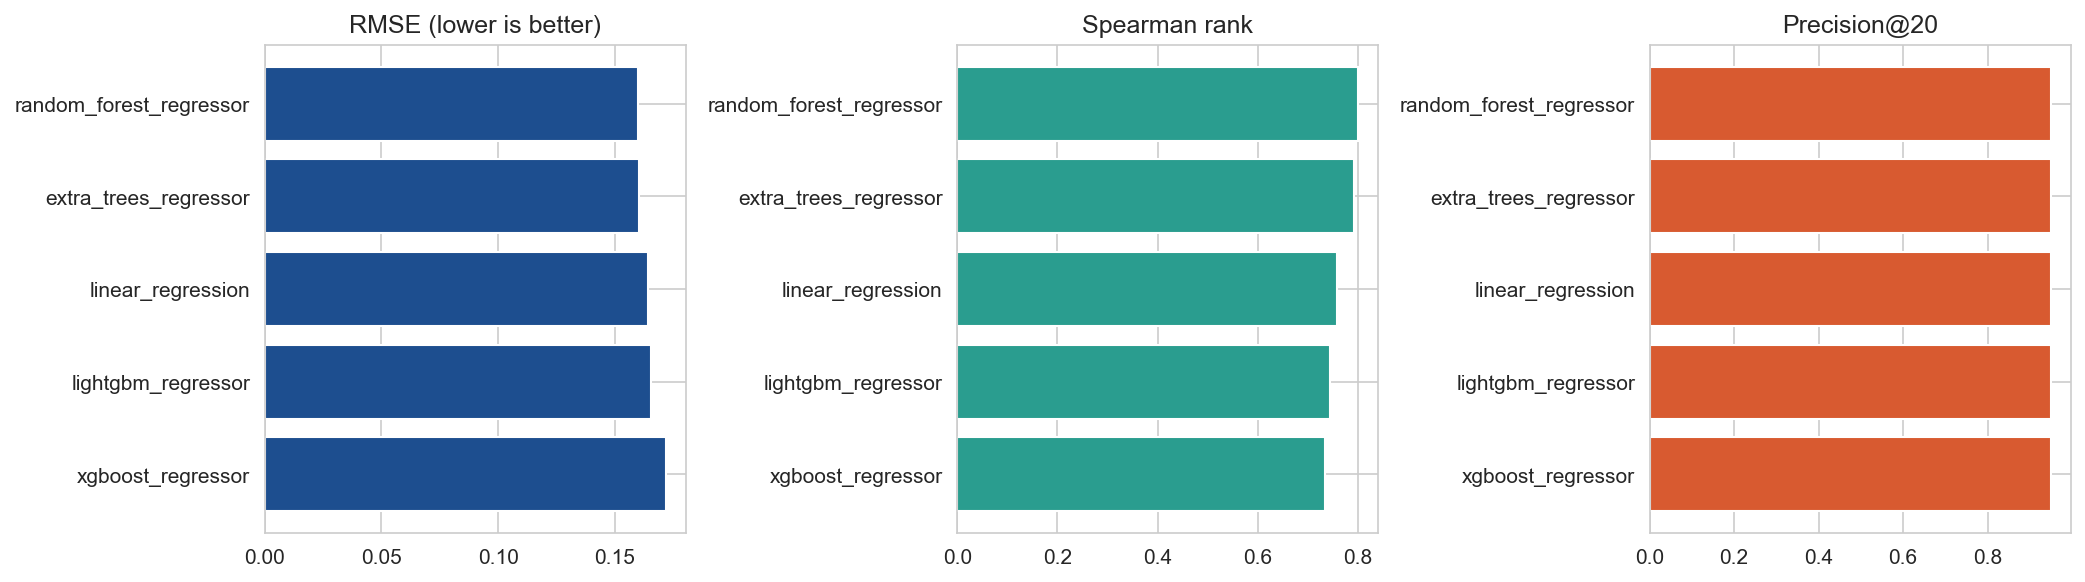

Source data for this figure (header and first rows):
model, mae, rmse, r2, spearman_rank, precision_at_20, top_20_overlap, best_params
random_forest_regressor, 0.08545, 0.1599, 0.6464, 0.8009, 0.95, 0.45, {"n_estimators": 500, "min_samples_leaf"…
extra_trees_regressor, 0.08856, 0.1605, 0.6436, 0.7928, 0.95, 0.3, {"n_estimators": 500, "min_samples_leaf"…
linear_regression, 0.09168, 0.164, 0.6277, 0.7582, 0.95, 0.2, {}
lightgbm_regressor, 0.09173, 0.1654, 0.6212, 0.745, 0.95, 0.3, {"num_leaves": 63, "min_child_samples": …
xgboost_regressor, 0.0957, 0.1718, 0.5915, 0.7352, 0.95, 0.25, {"subsample": 1.0, "max_depth": 7, "cols…
